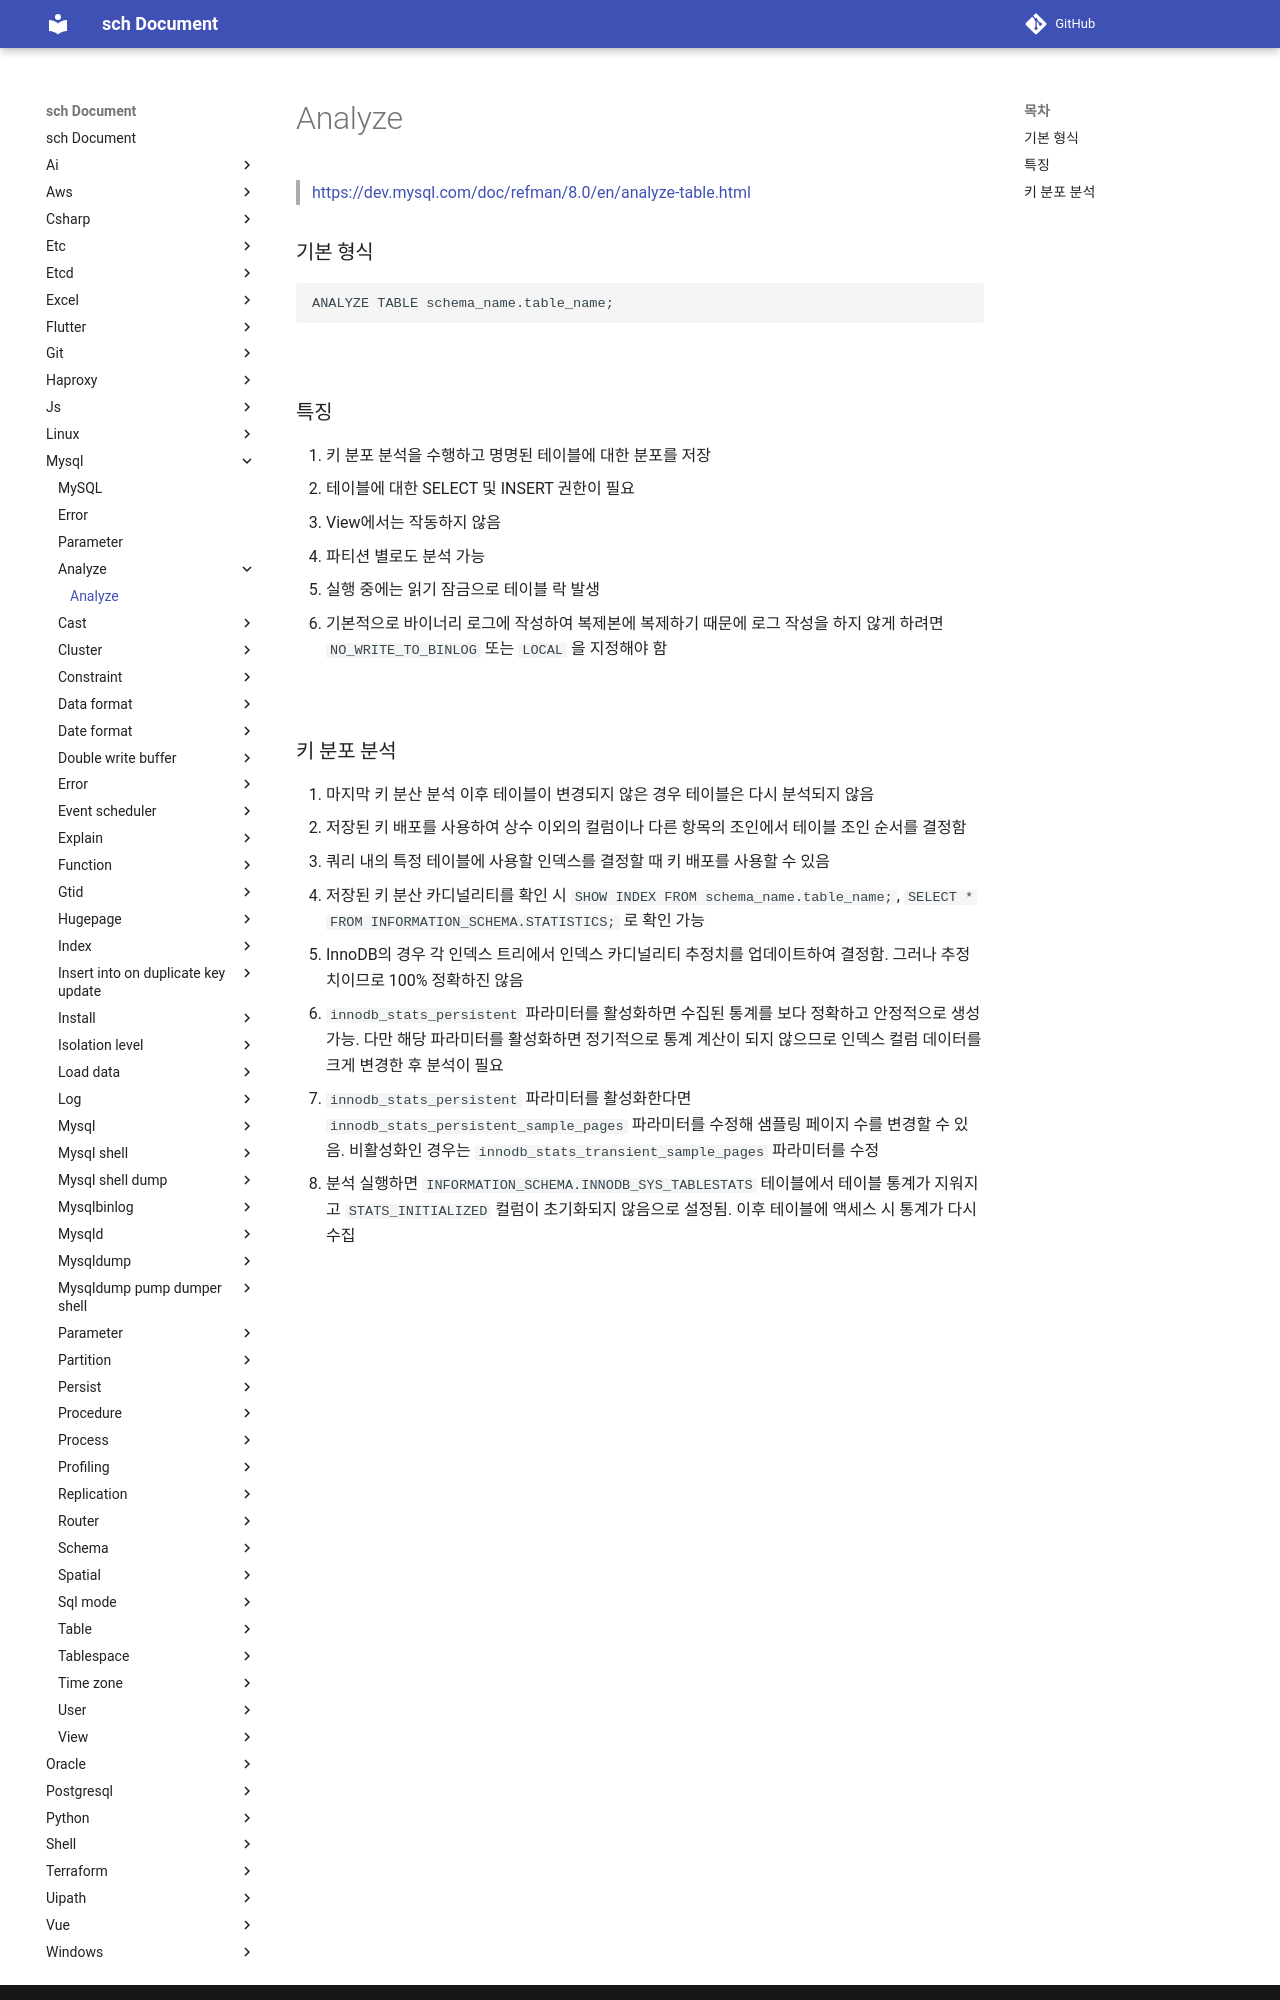

repository: sch6393/sch · page: mysql/analyze/index.html · generator: mkdocs

Analyze
===
>[https://dev.mysql.com/doc/refman/8.0/en/analyze-table.html](https://dev.mysql.com/doc/refman/8.0/en/analyze-table.html)

### 기본 형식
```sql
ANALYZE TABLE schema_name.table_name;
```

<br>

### 특징
1. 키 분포 분석을 수행하고 명명된 테이블에 대한 분포를 저장
1. 테이블에 대한 SELECT 및 INSERT 권한이 필요
1. View에서는 작동하지 않음
1. 파티션 별로도 분석 가능
1. 실행 중에는 읽기 잠금으로 테이블 락 발생
1. 기본적으로 바이너리 로그에 작성하여 복제본에 복제하기 때문에 로그 작성을 하지 않게 하려면 `NO_WRITE_TO_BINLOG` 또는 `LOCAL` 을 지정해야 함

<br>
